Run: headless pygame with SDL's dummy video driver; simulated clock (each Clock.tick advances the game by its frame time, no real sleeping); random seed 0; keys injected as events and as key.get_pressed() state; mouse plan: one left click at the window centre at the start of phase 2, then a move to the lower-right quarter at the start of phase 3.
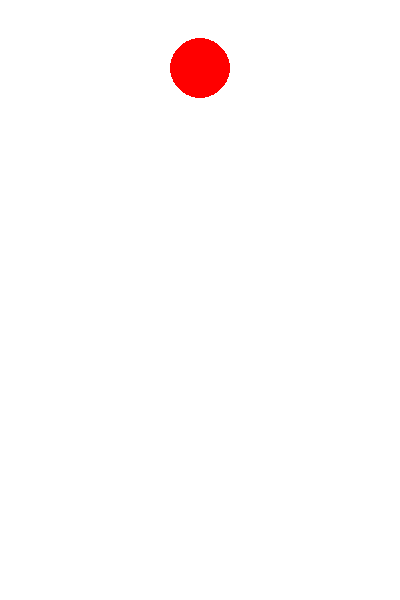
Frame 1 of 4 · flips 1–60 · no input
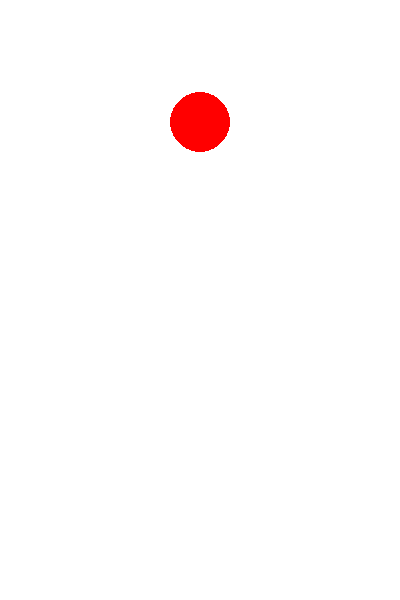
Frame 2 of 4 · flips 61–180 · clicked the window centre · tapped SPACE, RETURN · held RIGHT (→), D
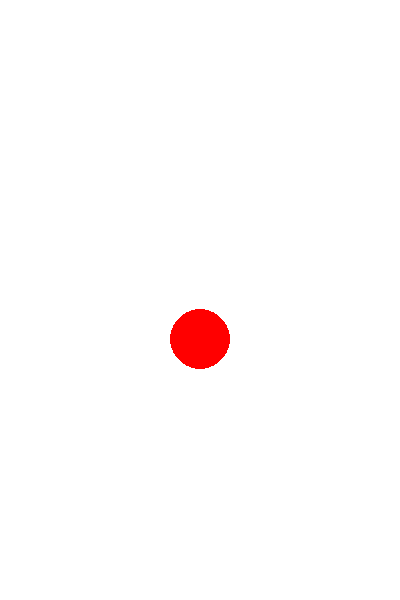
Frame 3 of 4 · flips 181–300 · moved the mouse to the lower-right quarter · held DOWN (↓), S
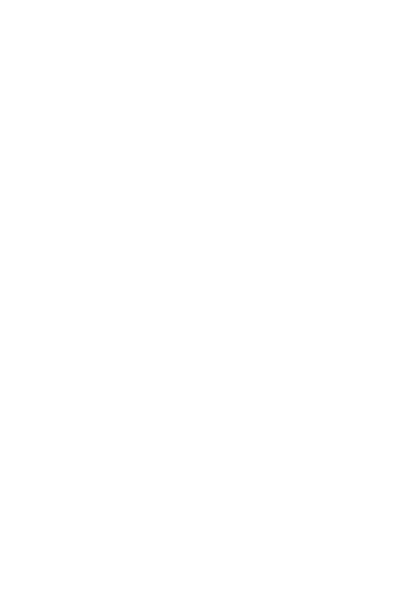
Frame 4 of 4 · flips 301–420 · held LEFT (←), A, UP (↑), W

The pygame program that drew these frames:

import pygame

pygame.init()

screen = pygame.display.set_mode((400, 600))

x = 200
y = 50
speed = 0
gravity = 0.01

running = True

while running:
    screen.fill("white")
    for event in pygame.event.get():
        if event.type == pygame.QUIT:
            running = False

        if event.type == pygame.MOUSEBUTTONDOWN:
            if event.button == 1:
                print("Left click")
                # Reset the ball
                y = 50
                speed = 0

            elif event.button == 3:
                print("Right click")
                pygame.quit()

    speed = speed + gravity
    y = y + speed

    pygame.draw.circle(screen, "red", (x, y), 30)

    pygame.display.flip()

pygame.quit()
